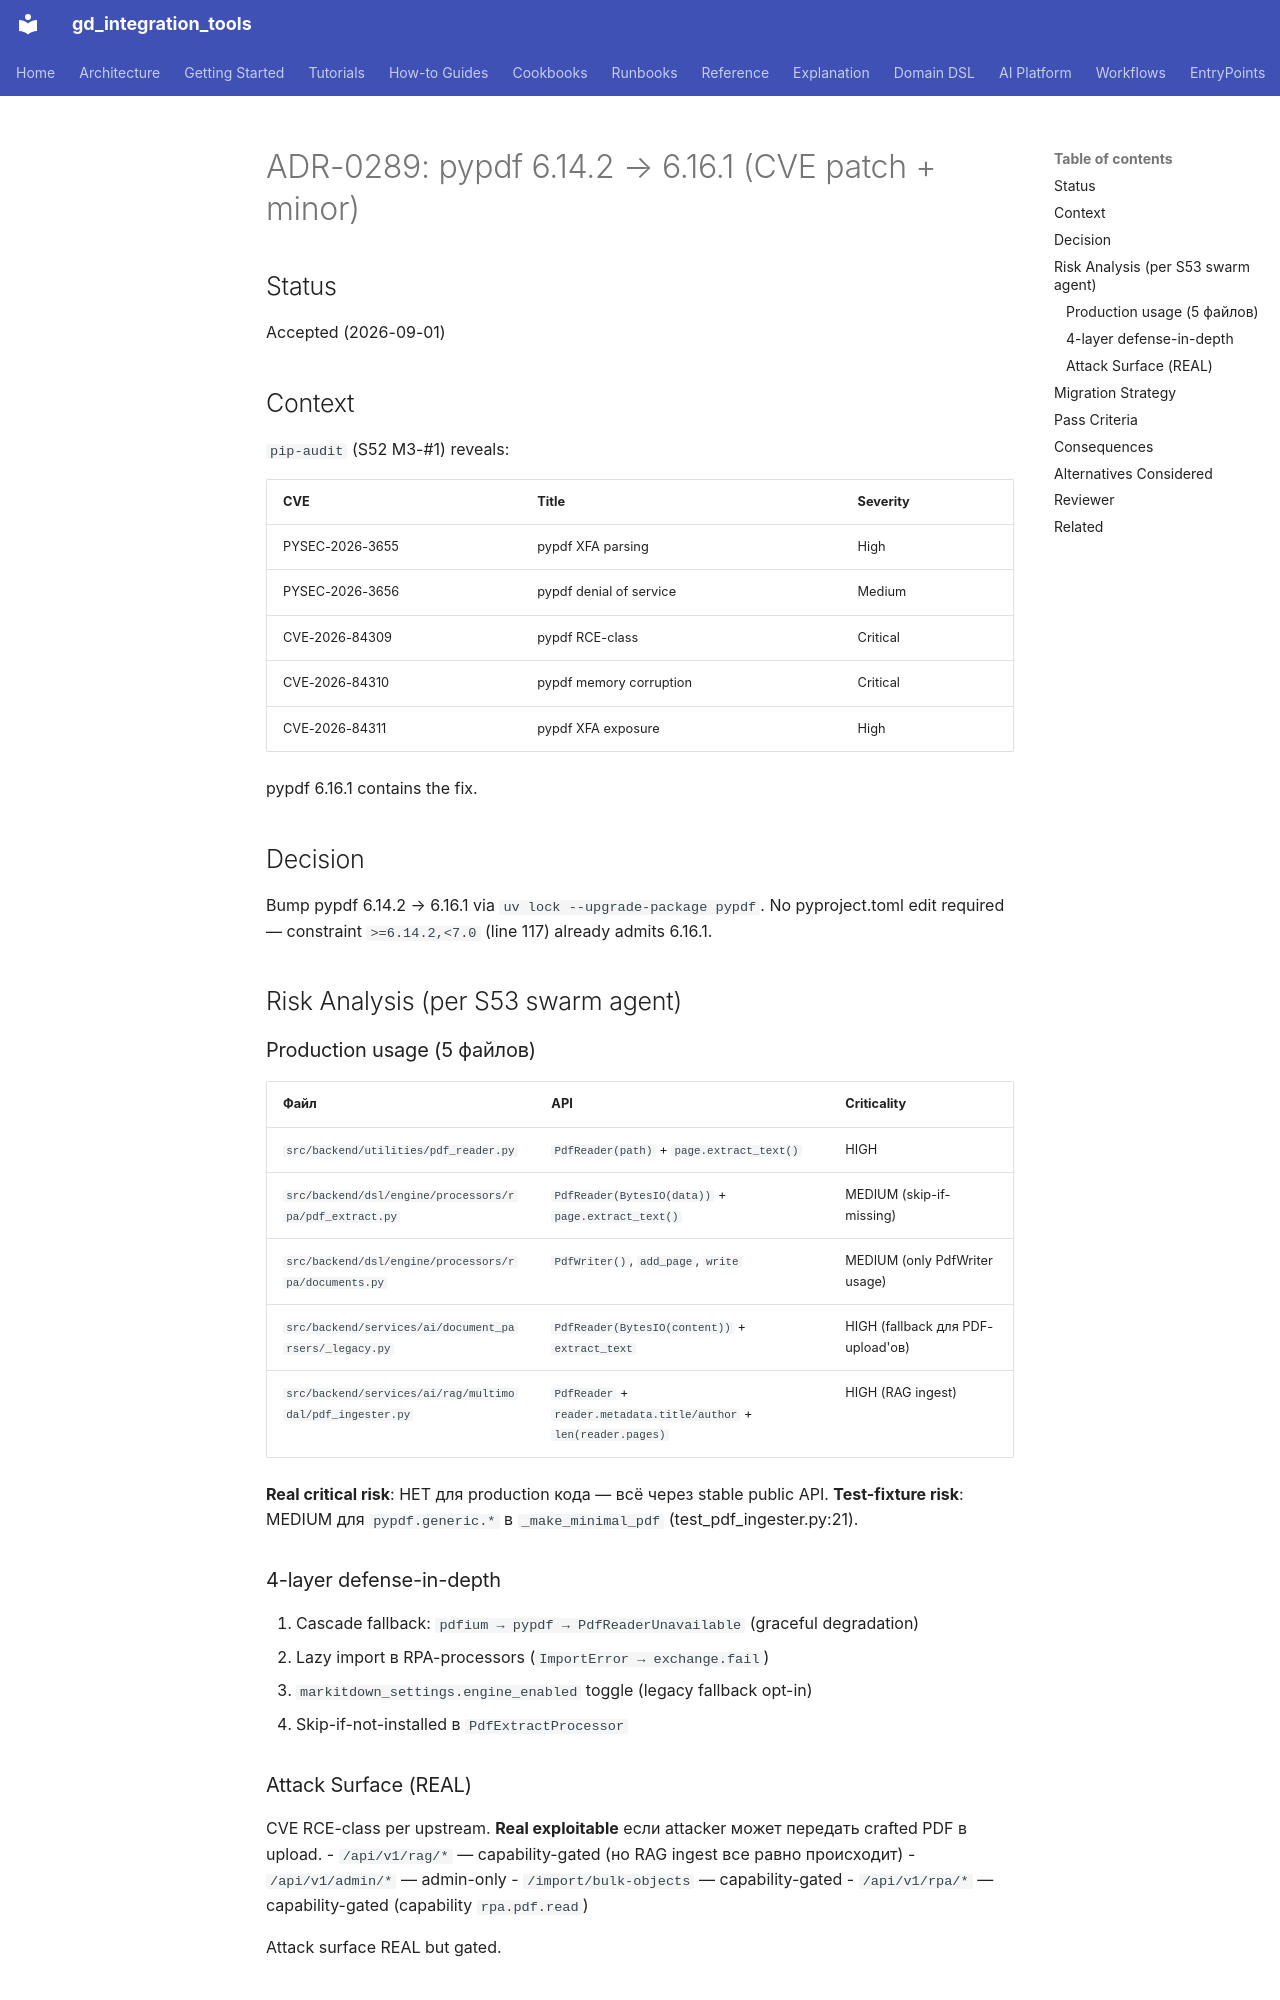

repository: IvanKorch1289/gd_integration_tools · page: adr/0289-pypdf-6.14.2-to-6.16.1-rationale/index.html · generator: mkdocs

# ADR-0289: pypdf 6.14.2 → 6.16.1 (CVE patch + minor)

## Status
Accepted (2026-09-01)

## Context
`pip-audit` (S52 M3-#1) reveals:

| CVE | Title | Severity |
|---|---|---|
| PYSEC-2026-3655 | pypdf XFA parsing | High |
| PYSEC-2026-3656 | pypdf denial of service | Medium |
| CVE-2026-84309 | pypdf RCE-class | Critical |
| CVE-2026-84310 | pypdf memory corruption | Critical |
| CVE-2026-84311 | pypdf XFA exposure | High |

pypdf 6.16.1 contains the fix.

## Decision
Bump pypdf 6.14.2 → 6.16.1 via `uv lock --upgrade-package pypdf`. No pyproject.toml edit required — constraint `>=6.14.2,<7.0` (line 117) already admits 6.16.1.

## Risk Analysis (per S53 swarm agent)

### Production usage (5 файлов)

| Файл | API | Criticality |
|---|---|---|
| `src/backend/utilities/pdf_reader.py` | `PdfReader(path)` + `page.extract_text()` | HIGH |
| `src/backend/dsl/engine/processors/rpa/pdf_extract.py` | `PdfReader(BytesIO(data))` + `page.extract_text()` | MEDIUM (skip-if-missing) |
| `src/backend/dsl/engine/processors/rpa/documents.py` | `PdfWriter()`, `add_page`, `write` | MEDIUM (only PdfWriter usage) |
| `src/backend/services/ai/document_parsers/_legacy.py` | `PdfReader(BytesIO(content))` + `extract_text` | HIGH (fallback для PDF-upload'ов) |
| `src/backend/services/ai/rag/multimodal/pdf_ingester.py` | `PdfReader` + `reader.metadata.title/author` + `len(reader.pages)` | HIGH (RAG ingest) |

**Real critical risk**: НЕТ для production кода — всё через stable public API.
**Test-fixture risk**: MEDIUM для `pypdf.generic.*` в `_make_minimal_pdf` (test_pdf_ingester.py:21).

### 4-layer defense-in-depth

1. Cascade fallback: `pdfium → pypdf → PdfReaderUnavailable` (graceful degradation)
2. Lazy import в RPA-processors (`ImportError → exchange.fail`)
3. `markitdown_settings.engine_enabled` toggle (legacy fallback opt-in)
4. Skip-if-not-installed в `PdfExtractProcessor`

### Attack Surface (REAL)

CVE RCE-class per upstream. **Real exploitable** если attacker может передать crafted PDF в upload.
- `/api/v1/rag/*` — capability-gated (но RAG ingest все равно происходит)
- `/api/v1/admin/*` — admin-only
- `/import/bulk-objects` — capability-gated
- `/api/v1/rpa/*` — capability-gated (capability `rpa.pdf.read`)

Attack surface REAL but gated.
